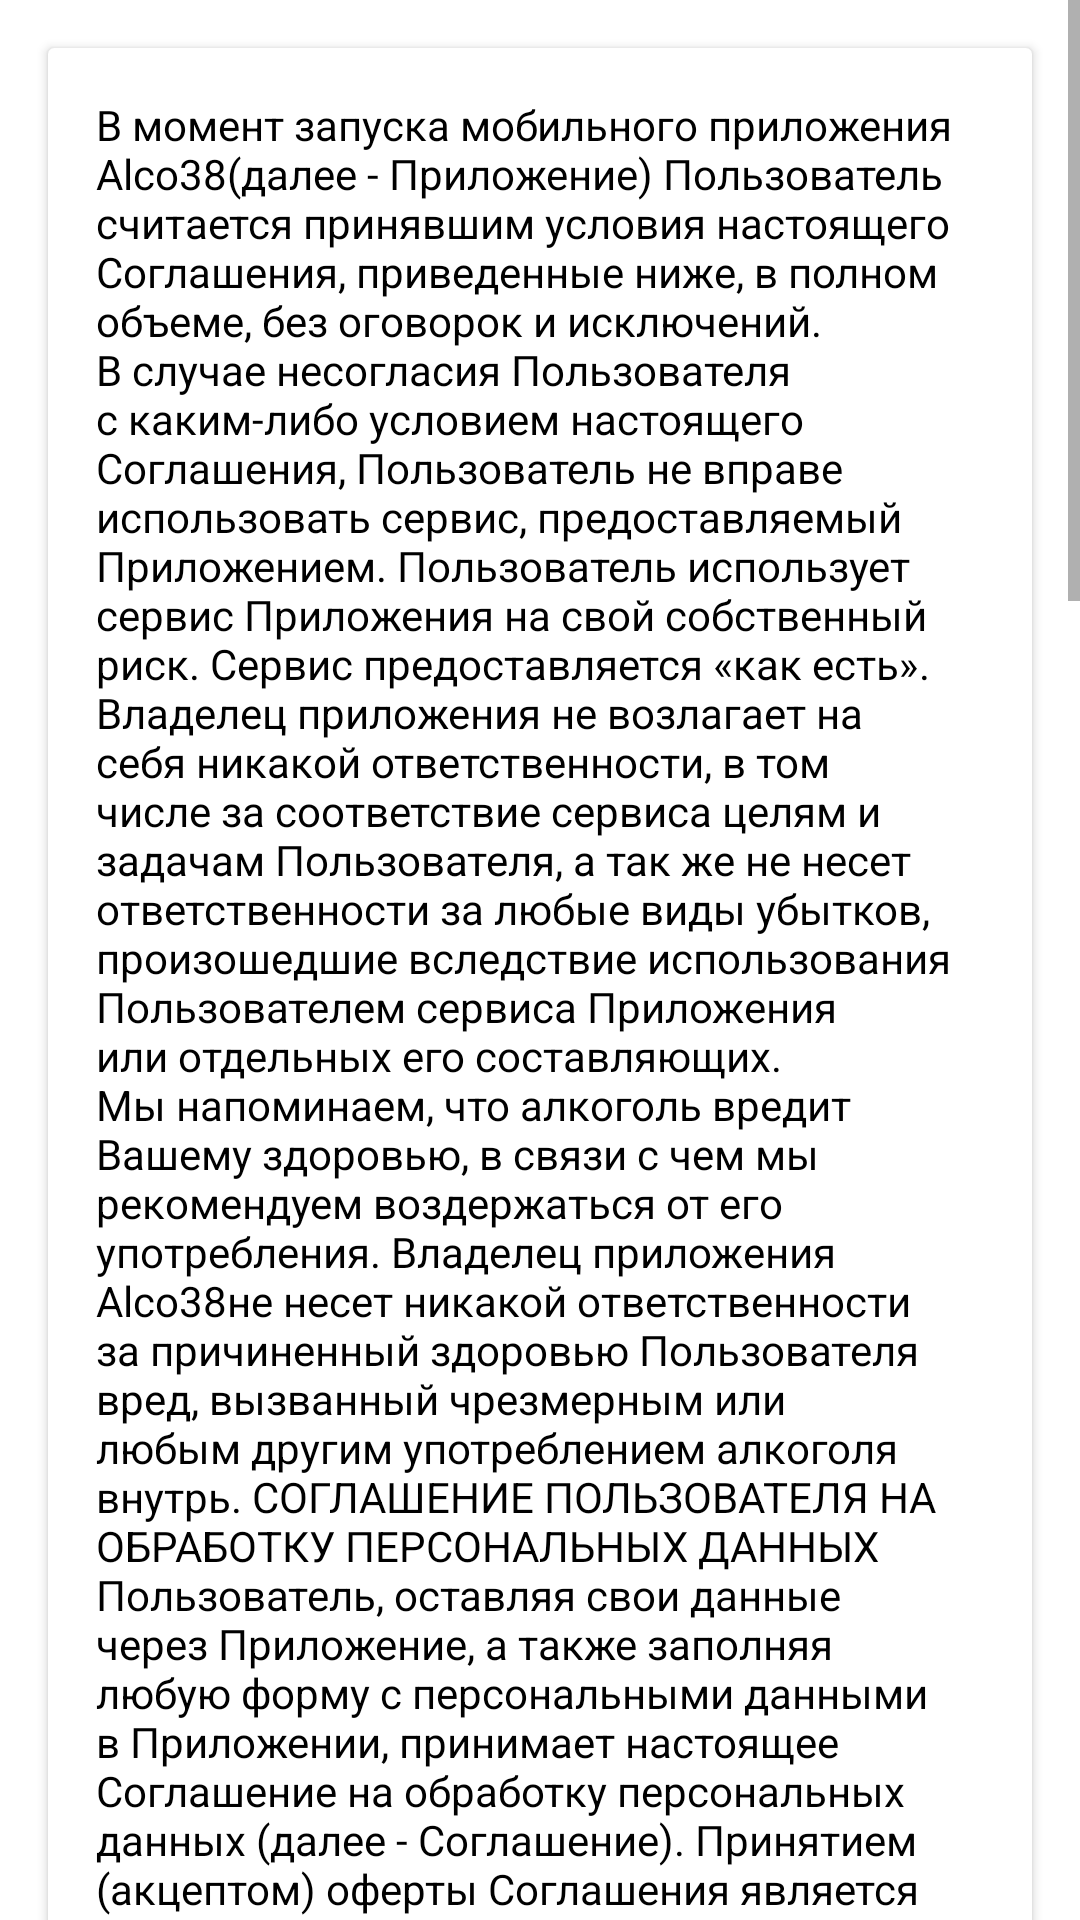

Produce the Android XML layout that renders to this screen, including the resource entries it uses.
<!-- AndroidManifest.xml: application theme Theme.Alco38 -->
<!-- res/layout/activity_terms_of_use.xml -->
<?xml version="1.0" encoding="utf-8"?>
<androidx.constraintlayout.widget.ConstraintLayout xmlns:android="http://schemas.android.com/apk/res/android"
    xmlns:app="http://schemas.android.com/apk/res-auto"
    xmlns:tools="http://schemas.android.com/tools"
    android:layout_width="match_parent"
    android:layout_height="match_parent"
    tools:context=".activity.TermsOfUseActivity">

    <ScrollView
        android:layout_width="0dp"
        android:layout_height="0dp"
        app:layout_constraintBottom_toBottomOf="parent"
        app:layout_constraintEnd_toEndOf="parent"
        app:layout_constraintStart_toStartOf="parent"
        app:layout_constraintTop_toTopOf="parent">

        <androidx.cardview.widget.CardView
            android:layout_width="match_parent"
            android:layout_height="wrap_content"
            android:layout_margin="16dp"
            android:layout_marginBottom="16dp">

            <TextView
                android:id="@+id/textView"
                android:layout_width="match_parent"
                android:layout_height="wrap_content"
                android:layout_margin="16dp"
                android:layout_marginBottom="16dp"
                android:contextClickable="false"
                android:elegantTextHeight="false"
                android:freezesText="true"
                android:text="@string/user"
                android:textAlignment="viewStart"
                android:textAllCaps="false"
                android:textColor="#000000"
                android:textIsSelectable="false"
                app:autoSizeTextType="none"
                app:layout_constraintBottom_toBottomOf="parent"
                app:layout_constraintEnd_toEndOf="parent"
                app:layout_constraintStart_toStartOf="parent"
                app:layout_constraintTop_toTopOf="parent" />
        </androidx.cardview.widget.CardView>
    </ScrollView>

</androidx.constraintlayout.widget.ConstraintLayout>
<!-- resources referenced by this layout -->
<resources>
  <color name="red_pepper"> #C60000</color>
  <color name="black">#FF000000</color>
  <color name="warm_grey">#CAC6C5</color>
</resources>
